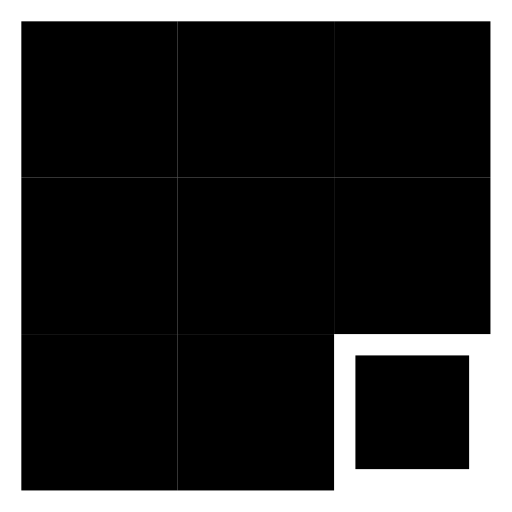
t = 0.00 s
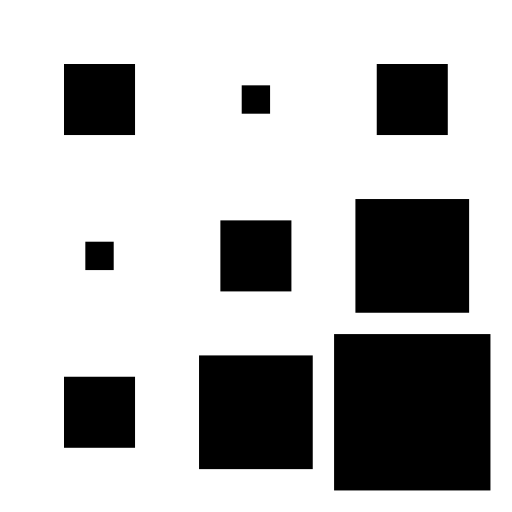
t = 0.40 s
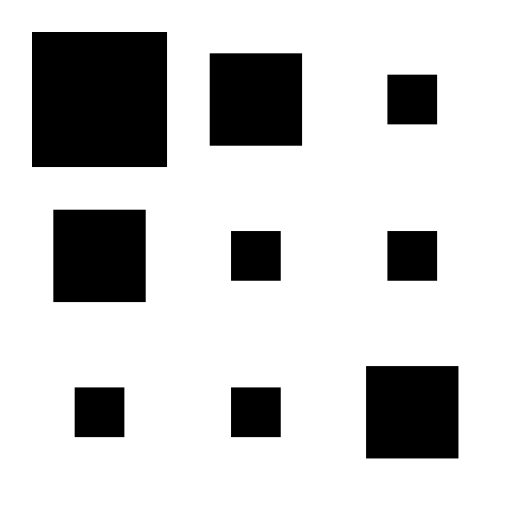
t = 0.55 s
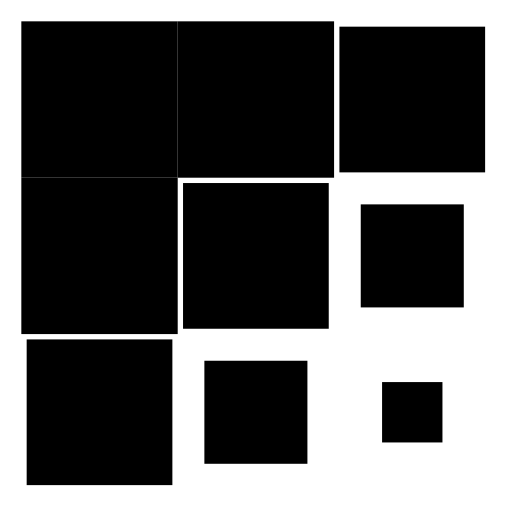
t = 0.78 s
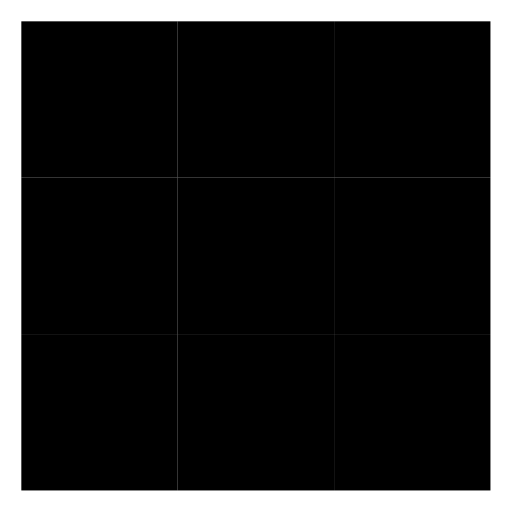
t = 1.00 s
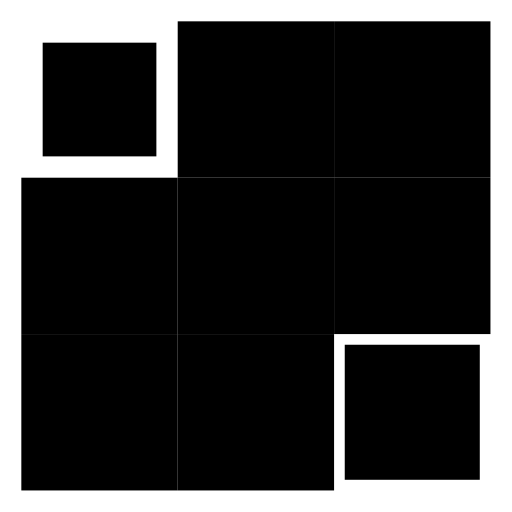
t = 1.30 s

The animated SVG that drew these frames (rendered in a browser with its animation timeline set to each time). Animation: 10 CSS @keyframes rules; one cycle of 1.60 s, repeats indefinitely.

<svg opacity="1" fill="rgb(0, 0, 0)" fill-opacity="1" fill-rule="nonzero" stroke="none" stroke-width="1" stroke-opacity="1" stroke-dasharray="none" stroke-dashoffset="0" stroke-linecap="butt" stroke-linejoin="miter" stroke-miterlimit="4" width="24" height="24" viewBox="0 0 24 24" xmlns="http://www.w3.org/2000/svg"><style>.spinner_zWVm{animation:spinner_5QiW 1.2s linear infinite,spinner_PnZo 1.2s linear infinite}.spinner_gfyD{animation:spinner_5QiW 1.2s linear infinite,spinner_4j7o 1.2s linear infinite;animation-delay:.1s}.spinner_T5JJ{animation:spinner_5QiW 1.2s linear infinite,spinner_fLK4 1.2s linear infinite;animation-delay:.1s}.spinner_E3Wz{animation:spinner_5QiW 1.2s linear infinite,spinner_tDji 1.2s linear infinite;animation-delay:.2s}.spinner_g2vs{animation:spinner_5QiW 1.2s linear infinite,spinner_CMiT 1.2s linear infinite;animation-delay:.2s}.spinner_ctYB{animation:spinner_5QiW 1.2s linear infinite,spinner_cHKR 1.2s linear infinite;animation-delay:.2s}.spinner_BDNj{animation:spinner_5QiW 1.2s linear infinite,spinner_Re6e 1.2s linear infinite;animation-delay:.3s}.spinner_rCw3{animation:spinner_5QiW 1.2s linear infinite,spinner_EJmJ 1.2s linear infinite;animation-delay:.3s}.spinner_Rszm{animation:spinner_5QiW 1.2s linear infinite,spinner_YJOP 1.2s linear infinite;animation-delay:.4s}@keyframes spinner_5QiW{0%,50%{width:7.33px;height:7.33px}25%{width:1.33px;height:1.33px}}@keyframes spinner_PnZo{0%,50%{x:1px;y:1px}25%{x:4px;y:4px}}@keyframes spinner_4j7o{0%,50%{x:8.33px;y:1px}25%{x:11.33px;y:4px}}@keyframes spinner_fLK4{0%,50%{x:1px;y:8.33px}25%{x:4px;y:11.33px}}@keyframes spinner_tDji{0%,50%{x:15.66px;y:1px}25%{x:18.66px;y:4px}}@keyframes spinner_CMiT{0%,50%{x:8.33px;y:8.33px}25%{x:11.33px;y:11.33px}}@keyframes spinner_cHKR{0%,50%{x:1px;y:15.66px}25%{x:4px;y:18.66px}}@keyframes spinner_Re6e{0%,50%{x:15.66px;y:8.33px}25%{x:18.66px;y:11.33px}}@keyframes spinner_EJmJ{0%,50%{x:8.33px;y:15.66px}25%{x:11.33px;y:18.66px}}@keyframes spinner_YJOP{0%,50%{x:15.66px;y:15.66px}25%{x:18.66px;y:18.66px}}</style><rect x="1" y="1" width="7.33" height="7.33" opacity="1" fill="rgb(0, 0, 0)" fill-opacity="1" fill-rule="nonzero" stroke="none" stroke-width="1" stroke-opacity="1" stroke-dasharray="none" stroke-dashoffset="0" stroke-linecap="butt" stroke-linejoin="miter" stroke-miterlimit="4" transform="matrix(1 0 0 1 0 0)" class="spinner_zWVm"    /><rect x="8.33" y="1" width="7.33" height="7.33" opacity="1" fill="rgb(0, 0, 0)" fill-opacity="1" fill-rule="nonzero" stroke="none" stroke-width="1" stroke-opacity="1" stroke-dasharray="none" stroke-dashoffset="0" stroke-linecap="butt" stroke-linejoin="miter" stroke-miterlimit="4" transform="matrix(1 0 0 1 0 0)" class="spinner_gfyD"    /><rect x="1" y="8.33" width="7.33" height="7.33" opacity="1" fill="rgb(0, 0, 0)" fill-opacity="1" fill-rule="nonzero" stroke="none" stroke-width="1" stroke-opacity="1" stroke-dasharray="none" stroke-dashoffset="0" stroke-linecap="butt" stroke-linejoin="miter" stroke-miterlimit="4" transform="matrix(1 0 0 1 0 0)" class="spinner_T5JJ"    /><rect x="15.66" y="1" width="7.33" height="7.33" opacity="1" fill="rgb(0, 0, 0)" fill-opacity="1" fill-rule="nonzero" stroke="none" stroke-width="1" stroke-opacity="1" stroke-dasharray="none" stroke-dashoffset="0" stroke-linecap="butt" stroke-linejoin="miter" stroke-miterlimit="4" transform="matrix(1 0 0 1 0 0)" class="spinner_E3Wz"    /><rect x="8.33" y="8.33" width="7.33" height="7.33" opacity="1" fill="rgb(0, 0, 0)" fill-opacity="1" fill-rule="nonzero" stroke="none" stroke-width="1" stroke-opacity="1" stroke-dasharray="none" stroke-dashoffset="0" stroke-linecap="butt" stroke-linejoin="miter" stroke-miterlimit="4" transform="matrix(1 0 0 1 0 0)" class="spinner_g2vs"    /><rect x="1" y="15.66" width="7.33" height="7.33" opacity="1" fill="rgb(0, 0, 0)" fill-opacity="1" fill-rule="nonzero" stroke="none" stroke-width="1" stroke-opacity="1" stroke-dasharray="none" stroke-dashoffset="0" stroke-linecap="butt" stroke-linejoin="miter" stroke-miterlimit="4" transform="matrix(1 0 0 1 0 0)" class="spinner_ctYB"    /><rect x="15.66" y="8.33" width="7.33" height="7.33" opacity="1" fill="rgb(0, 0, 0)" fill-opacity="1" fill-rule="nonzero" stroke="none" stroke-width="1" stroke-opacity="1" stroke-dasharray="none" stroke-dashoffset="0" stroke-linecap="butt" stroke-linejoin="miter" stroke-miterlimit="4" transform="matrix(1 0 0 1 0 0)" class="spinner_BDNj"    /><rect x="8.33" y="15.66" width="7.33" height="7.33" opacity="1" fill="rgb(0, 0, 0)" fill-opacity="1" fill-rule="nonzero" stroke="none" stroke-width="1" stroke-opacity="1" stroke-dasharray="none" stroke-dashoffset="0" stroke-linecap="butt" stroke-linejoin="miter" stroke-miterlimit="4" transform="matrix(1 0 0 1 0 0)" class="spinner_rCw3"    /><rect x="16.66" y="16.66" width="5.33" height="5.33" opacity="1" fill="rgb(0, 0, 0)" fill-opacity="1" fill-rule="nonzero" stroke="none" stroke-width="1" stroke-opacity="1" stroke-dasharray="none" stroke-dashoffset="0" stroke-linecap="butt" stroke-linejoin="miter" stroke-miterlimit="4" transform="matrix(1 0 0 1 0 0)" class="spinner_Rszm"    /></svg>
